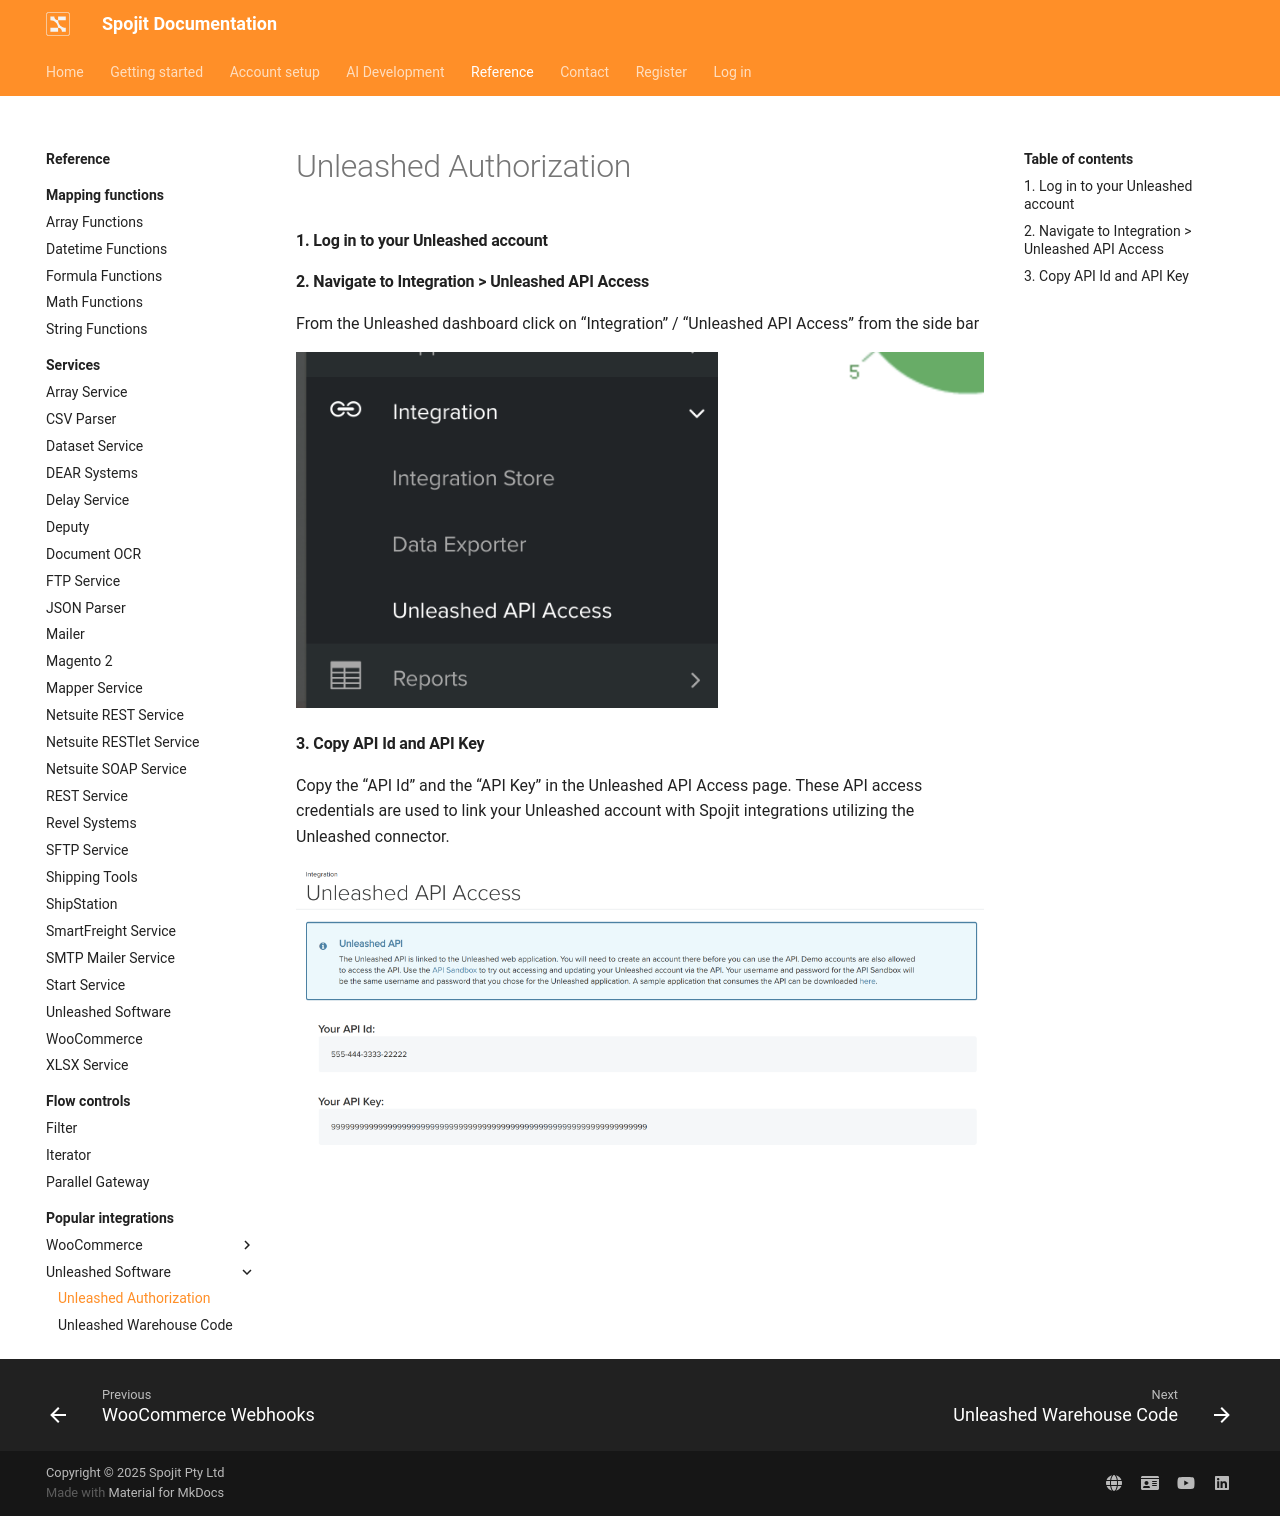

repository: spojit-flow/spojit-docs · page: reference/integrations/unleashed/unleashed-authorization/index.html · generator: mkdocs

#### 1. Log in to your Unleashed account

#### 2. Navigate to Integration > Unleashed API Access

  From the Unleashed dashboard click on “Integration” / “Unleashed API Access” from the side bar

  ![Unleashed API Settings](/assets/images/integrations/unleashed/unleashed-auth-settings.png "Unleashed API Settings")

#### 3. Copy API Id and API Key

  Copy the “API Id” and the “API Key” in the Unleashed API Access page. These API access credentials are used to link your Unleashed account with Spojit integrations utilizing the Unleashed connector.

  ![Unleashed API Keys](/assets/images/integrations/unleashed/unleashed-auth-keys.png "Unleashed API Keys")
